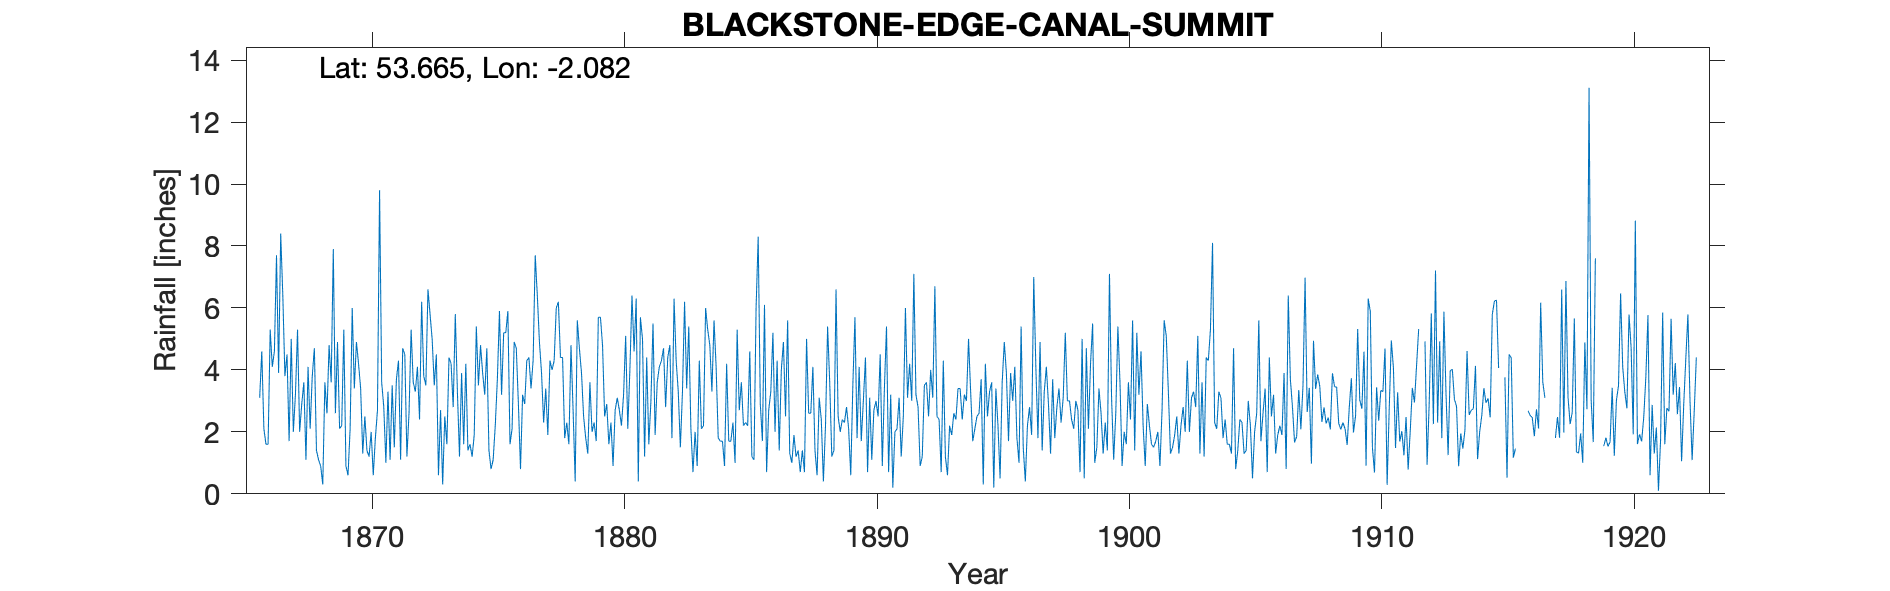

Source data for this figure (header and first rows):
BLACKSTONE EDGE CANAL SUMMIT, , , , , , , , , , , , , , , , , , , , , , , 
Grid ref, SD947187, Long, -2.082, Lat, 53.66, Elevation, 700, ft, , , , , , , , , , , , , , , 
Station no, RR1746, , , , , , , , , , , , , , , , , , , , , , 
, 1860, 1861, 1862, 1863, 1864, 1865, 1866, 1867, 1868, 1869, 1870, 1871, 1872, 1873, 1874, 1875, 1876, 1877, 1878, 1879, 1880, 1881, 1882
January, , , , , , , 3.1, 3.8, 2.1, 2.6, 3.4, 1, 5.3, 4.5, 3.9, 4.7, 2.1, 6.4, 4.4, 1.3, 0.9, 0.4, 4.7
February, , , , , , , 4.6, 4.5, 3.8, 4.9, 1.3, 3.3, 3.6, 0.6, 1.6, 1.4, 4.9, 4.9, 1.8, 3.6, 2.7, 5.7, 2.8
March, , , , , , , 2.1, 1.7, 4.7, 2.1, 2.5, 1.1, 3.3, 2.7, 4.2, 0.8, 4.7, 3.9, 2.3, 2, 3.1, 5, 4.4
April, , , , , , , 1.6, 5, 1.4, 2.2, 1.4, 3.5, 4.1, 0.3, 1.4, 1.1, 2.9, 2.3, 1.6, 2.3, 2.7, 1.2, 4.8
May, , , , , , , 1.6, 2, 1.1, 5.3, 1.2, 1.5, 2.4, 2.5, 1.6, 2.2, 0.8, 3.4, 4.8, 1.7, 2.2, 4.4, 1.8
June, , , , , , , 5.3, 3.2, 0.9, 0.9, 2, 3.7, 6.2, 1.6, 1.2, 3.7, 3.2, 1.9, 2.7, 5.7, 3.2, 1.6, 6.3
July, , , , , , , 4.1, 5.3, 0.3, 0.6, 0.6, 4.3, 3.8, 4.4, 1.9, 5.9, 2.9, 4.3, 0.4, 5.7, 5.1, 3, 4.3
August, , , , , , , 4.6, 2, 3.6, 2.1, 1.8, 1.1, 3.5, 4.2, 5.4, 3.2, 4.3, 4, 5.6, 4.8, 2.1, 5.5, 3.3
September, , , , , , , 7.7, 2.9, 2.6, 6, 2.7, 4.7, 6.6, 2.8, 3.5, 5.2, 4.4, 4.3, 4.7, 2.5, 4, 1.9, 1.5
October, , , , , , , 3.9, 3.6, 4.8, 3.4, 9.8, 4.5, 5.8, 5.8, 4.8, 5.2, 3.4, 6, 3.9, 2.9, 6.4, 3.6, 3.3
November, , , , , , , 8.4, 1.1, 3.6, 4.9, 3.6, 1.2, 5, 3.3, 3.9, 5.9, 4.3, 6.2, 2.5, 1.6, 4.6, 4.1, 6.2
December, , , , , , , 6.4, 4.1, 7.9, 4.2, 2.8, 2.6, 3.5, 1.2, 3.2, 1.6, 7.7, 4.4, 1.8, 2.3, 6.3, 4.3, 3.4
Total, , , , , , , 53.4, 39.2, 36.8, 39.2, 33.1, 32.5, 53.1, 33.9, 36.6, 40.9, 45.6, 52, 36.5, 36.4, 43.3, 40.7, 46.8
1915 Mar-Apr bracketed 2.62 and Nov-Dec …, , , , , , , , , , , , , , , , , , , , , , , 
1916 Feb-Mar bracketed, , , , , , , , , , , , , , , , , , , , , , , 
1917 Jan-Ap bracketed, , , , , , , , , , , , , , , , , , , , , , , 
1919 Jan-Mar bracketed, , , , , , , , , , , , , , , , , , , , , , , 
